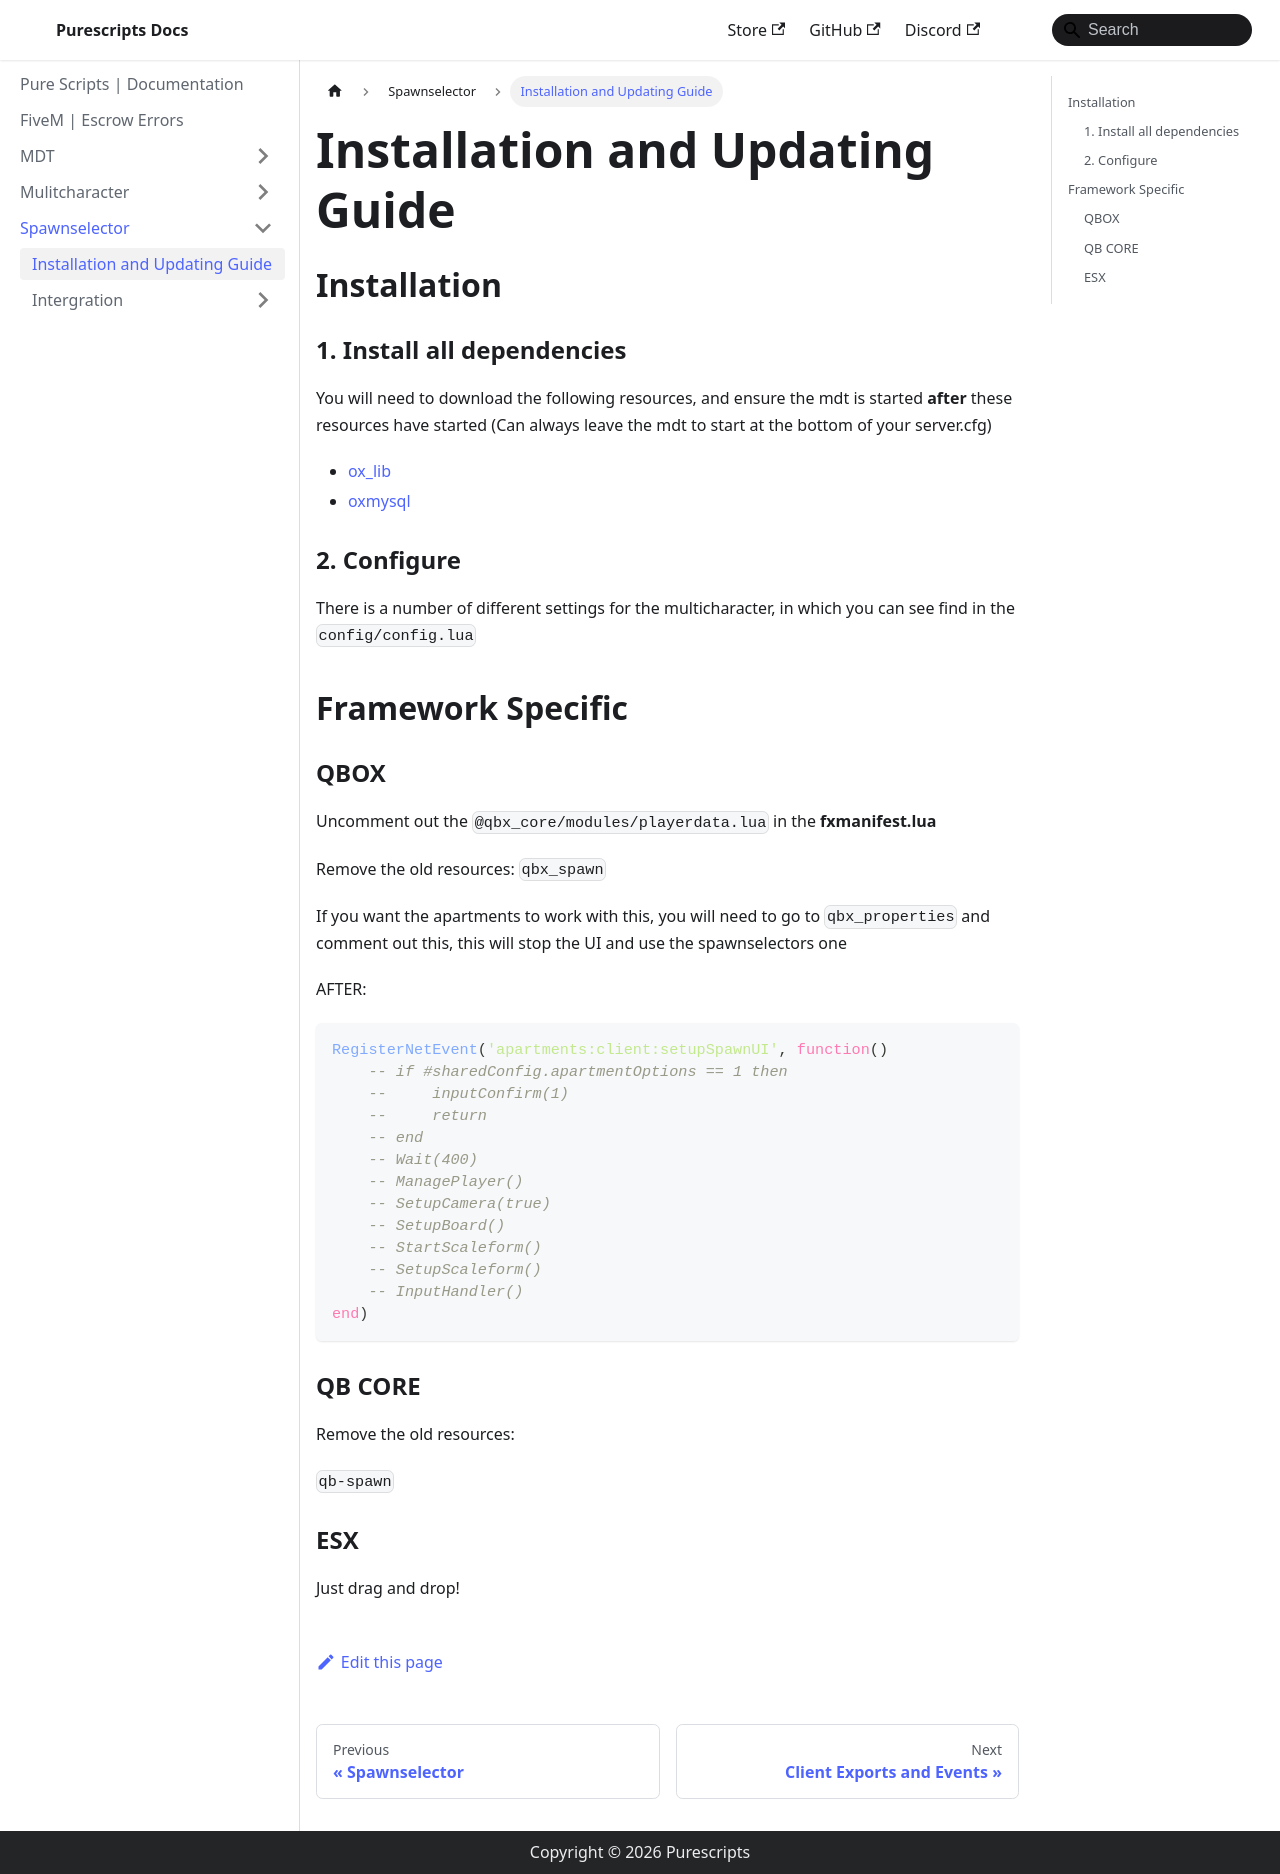

repository: purescripts-fivem/purescripts-fivem.github.io · page: spawnselector/installation.html · generator: docusaurus

---
sidebar_position: 1
---

# Installation and Updating Guide

## Installation

### 1. Install all dependencies

You will need to download the following resources, and ensure the mdt is started **after** these resources have started (Can always leave the mdt to start at the bottom of your server.cfg)

- [ox_lib](https://github.com/CommunityOx/ox_lib/releases)
- [oxmysql](https://github.com/CommunityOx/oxmysql/releases)

### 2. Configure

There is a number of different settings for the multicharacter, in which you can see find in the `config/config.lua`

## Framework Specific

### QBOX

Uncomment out the `@qbx_core/modules/playerdata.lua` in the **fxmanifest.lua**

Remove the old resources:
`qbx_spawn`

If you want the apartments to work with this, you will need to go to `qbx_properties` and comment out this, this will stop the UI and use the spawnselectors one

AFTER:

```lua
RegisterNetEvent('apartments:client:setupSpawnUI', function()
    -- if #sharedConfig.apartmentOptions == 1 then
    --     inputConfirm(1)
    --     return
    -- end
    -- Wait(400)
    -- ManagePlayer()
    -- SetupCamera(true)
    -- SetupBoard()
    -- StartScaleform()
    -- SetupScaleform()
    -- InputHandler()
end)
```

### QB CORE

Remove the old resources:

`qb-spawn`

### ESX

Just drag and drop!
